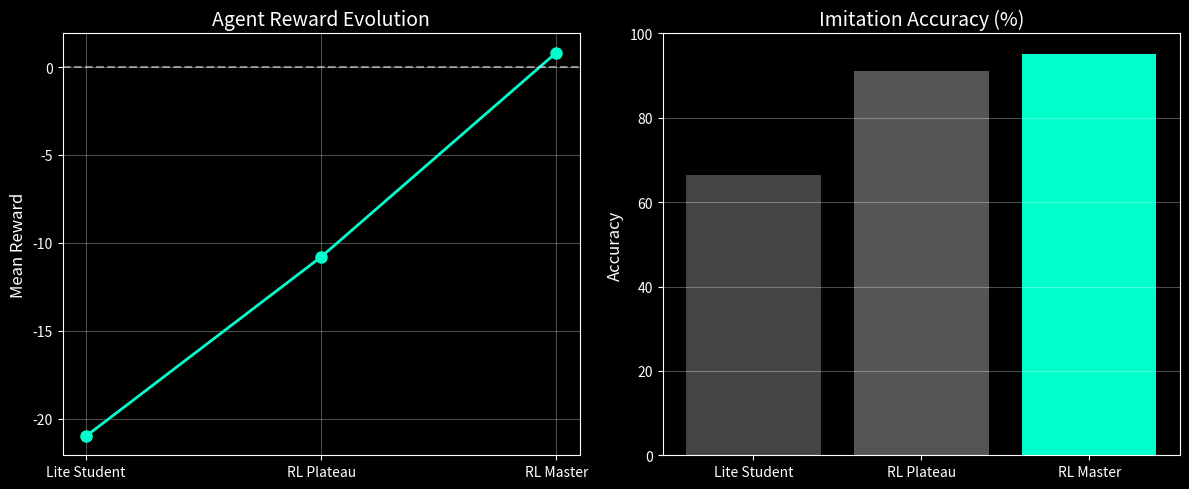

Recreate this plot in Python. (Note: this script raises an exception after producing the figure.)

import matplotlib.pyplot as plt
import numpy as np
import os

# Data based on project logs
phases = ['Lite Student', 'RL Plateau', 'RL Master']
rewards = [-21.0, -10.8, 0.822] 
accuracy = [66.4, 91.2, 95.1]

plt.style.use('dark_background')
plt.figure(figsize=(12, 5))

# Plot 1: Reward Evolution
plt.subplot(1, 2, 1)
plt.plot(phases, rewards, marker='o', linestyle='-', color='#00ffcc', linewidth=2, markersize=8)
plt.axhline(y=0, color='white', linestyle='--', alpha=0.5)
plt.title('Agent Reward Evolution', fontsize=14)
plt.ylabel('Mean Reward', fontsize=12)
plt.grid(True, alpha=0.3)

# Plot 2: Imitation Accuracy
plt.subplot(1, 2, 2)
plt.bar(phases, accuracy, color=['#444444', '#555555', '#00ffcc'])
plt.title('Imitation Accuracy (%)', fontsize=14)
plt.ylabel('Accuracy', fontsize=12)
plt.ylim(0, 100)
plt.grid(axis='y', alpha=0.3)

plt.tight_layout()
plt.savefig('/home/cxiong/pong_imitation/quantitative_analysis.png', dpi=300)
print("Successfully saved quantitative_analysis.png")
